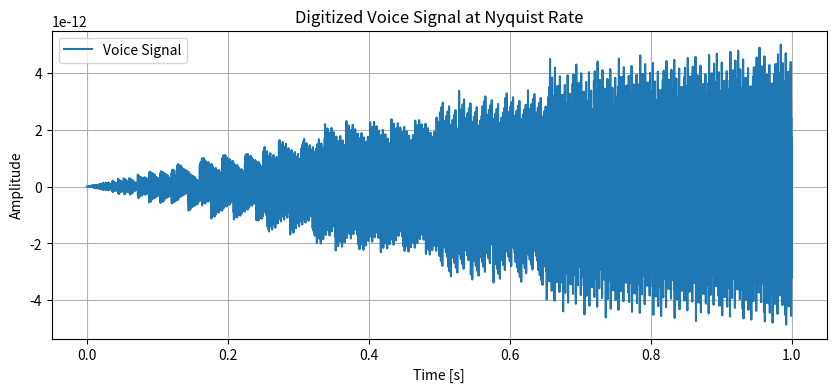

The script that saved this image:
import numpy as np
import matplotlib.pyplot as plt

f_max = 4000  #assumed max freq

#nyquist
fs = 2 * f_max
duration = 1

t = np.linspace(0, duration, int(fs * duration), endpoint=False)

voice_signal = np.sin(2 * np.pi * f_max * t)

plt.figure(figsize=(10, 4))
plt.plot(t, voice_signal, label='Voice Signal')
plt.xlabel('Time [s]')
plt.ylabel('Amplitude')
plt.title('Digitized Voice Signal at Nyquist Rate')
plt.legend()
plt.grid(True)
plt.show()
